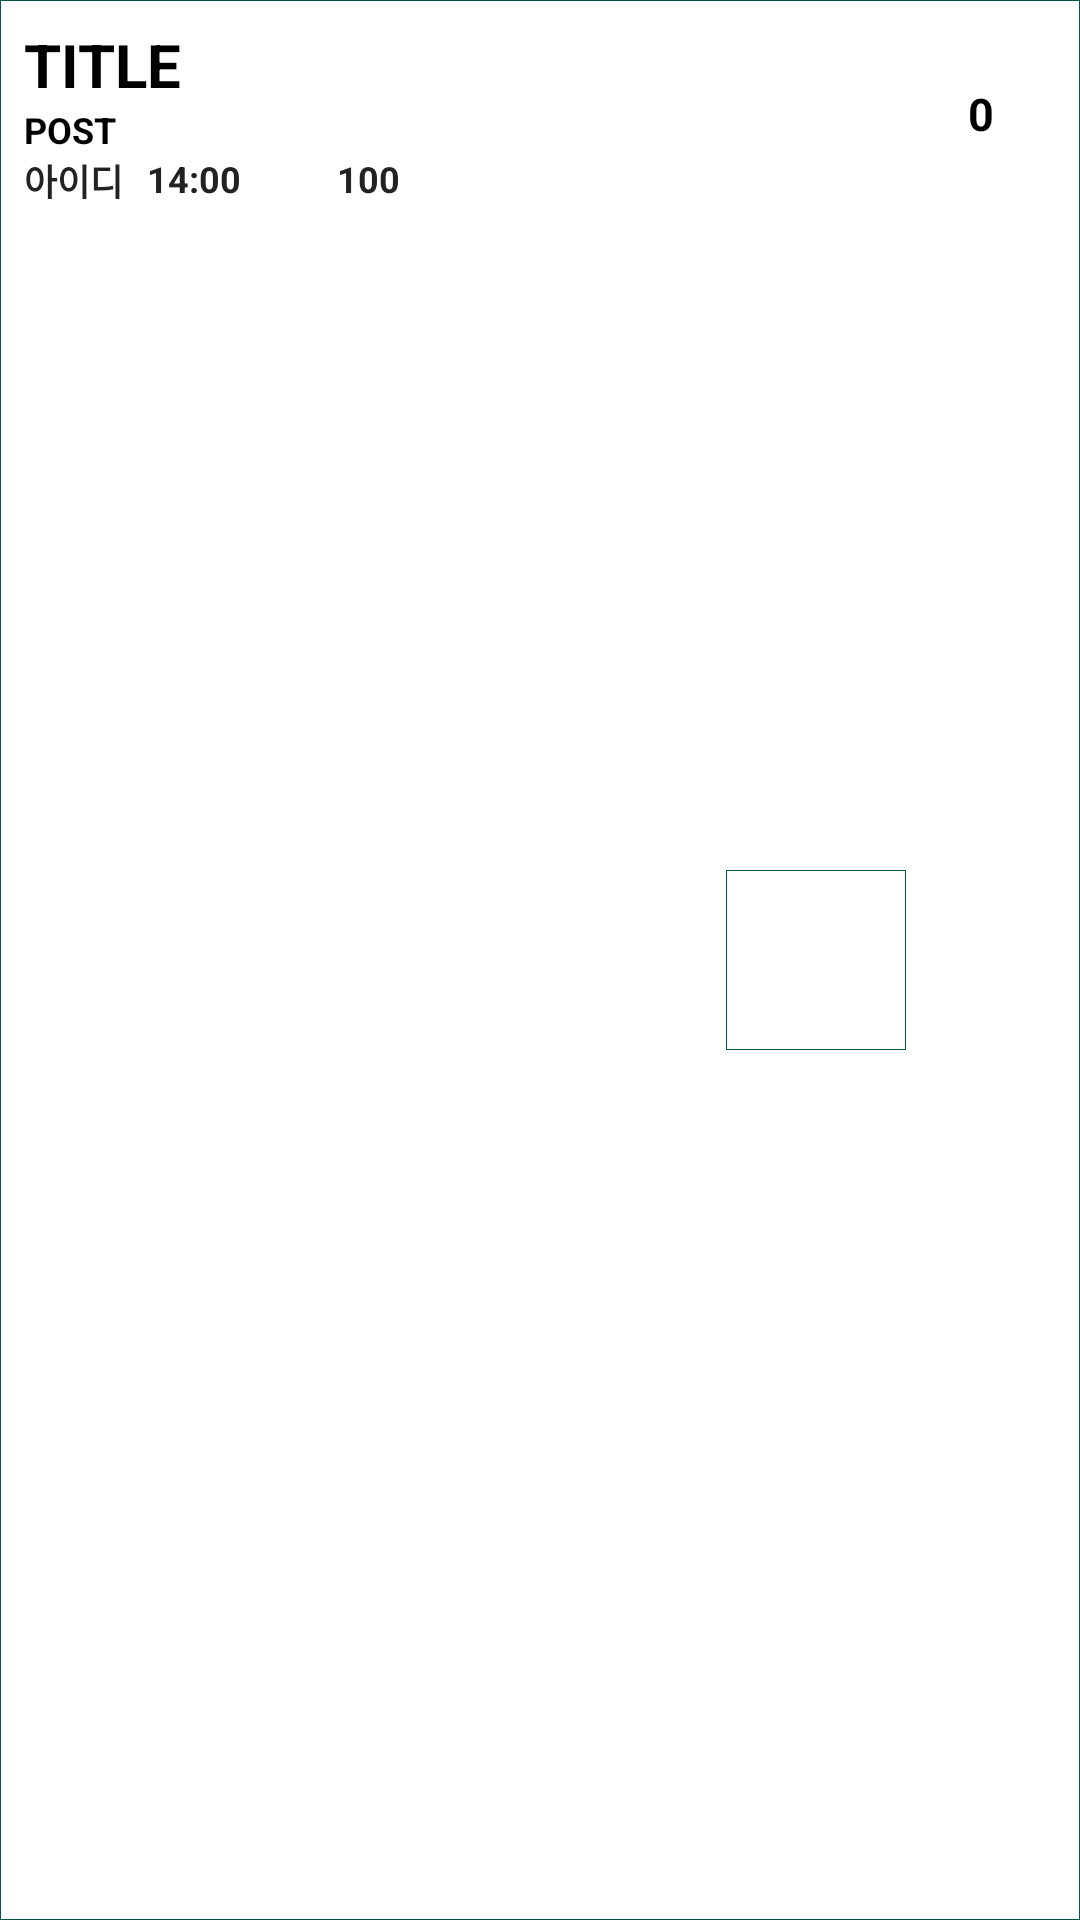

Reconstruct the res/layout file that produces this screen, plus the resources it refers to.
<!-- AndroidManifest.xml: application theme AppTheme -->
<!-- res/layout/listview_share.xml -->
<?xml version="1.0" encoding="utf-8"?>
<RelativeLayout xmlns:android="http://schemas.android.com/apk/res/android"
    android:layout_width="match_parent"
    android:layout_height="wrap_content"
    android:padding="8dp"
    android:background="@drawable/back_angle">

    <TextView
        android:id="@+id/reply"
        android:layout_width="50dp"
        android:layout_height="60dp"
        android:layout_alignParentRight="true"
        android:text="0"
        android:textSize="15sp"
        android:textColor="#000000"
        android:gravity="center"
        android:textStyle="bold" />

    <ImageView
        android:id="@+id/item_iv"
        android:layout_width="60dp"
        android:layout_height="60dp"
        android:src="@drawable/myinform"
        android:layout_centerVertical="true"
        android:layout_toLeftOf="@id/reply"
        android:background="@drawable/back_angle"/>

    <TextView
        android:id="@+id/item_tv_title"
        android:layout_width="match_parent"
        android:layout_height="wrap_content"
        android:text="TITLE"
        android:textStyle="bold"
        android:textSize="20sp"
        android:textColor="#000000"
        android:layout_toLeftOf="@id/item_iv"
        android:gravity="center_vertical"/>

    <TextView
        android:id="@+id/item_tv_text"
        android:layout_width="match_parent"
        android:layout_height="wrap_content"
        android:maxLines="1"
        android:text="POST"
        android:textStyle="bold"
        android:textSize="12sp"
        android:textColor="#000000"
        android:layout_below="@+id/item_tv_title"
        android:layout_toLeftOf="@id/item_iv"/>

    <TextView
        android:id="@+id/item_tv_id"
        android:layout_width="wrap_content"
        android:layout_height="wrap_content"
        android:text="아이디"
        android:textSize="12sp"
        android:textStyle="bold"
        android:textColor="#FF222222"
        android:layout_below="@id/item_tv_text"/>

    <TextView
        android:id="@+id/time"
        android:layout_width="wrap_content"
        android:layout_height="wrap_content"
        android:text="14:00"
        android:layout_toRightOf="@id/item_tv_id"
        android:layout_below="@id/item_tv_text"
        android:textColor="#FF222222"
        android:textSize="12sp"
        android:textStyle="bold"
        android:layout_marginLeft="8dp"/>

    <ImageView
        android:id="@+id/eye"
        android:layout_width="20dp"
        android:layout_height="20dp"
        android:src="@mipmap/eye"
        android:layout_marginLeft="8dp"
        android:layout_below="@id/item_tv_text"
        android:layout_toRightOf="@id/time"/>

    <TextView
        android:id="@+id/num_click"
        android:layout_width="wrap_content"
        android:layout_height="wrap_content"
        android:layout_below="@id/item_tv_text"
        android:layout_toRightOf="@id/eye"
        android:text="100"
        android:textSize="12sp"
        android:textStyle="bold"
        android:layout_marginLeft="4dp"
        android:textColor="#FF222222"/>

    <ImageView
        android:id="@+id/profileimage"
        android:layout_width="0dp"
        android:layout_height="0dp" />


</RelativeLayout>
<!-- resources referenced by this layout -->
<resources>
  <!-- drawable back_angle (drawable) -->
  <?xml version="1.0" encoding="utf-8"?>
  <shape xmlns:android="http://schemas.android.com/apk/res/android"
      android:shape="rectangle">
  
      <solid android:color="#FFFFFFFF"/>
      <stroke android:color="@color/colorPrimaryDark" android:width="0.1dp"/>
  
  </shape>
  <!-- mipmap eye (mipmap-anydpi-v26) -->
  <?xml version="1.0" encoding="utf-8"?>
  <adaptive-icon xmlns:android="http://schemas.android.com/apk/res/android">
      <background android:drawable="@color/white"/>
      <foreground android:drawable="@mipmap/gray"/>
  </adaptive-icon>
  <style name="AppTheme" parent="Theme.MaterialComponents.Light.NoActionBar">
          
          <item name="colorPrimary">#FFFF00</item>
          <item name="colorPrimaryDark">@color/colorPrimaryDark</item>
          <item name="colorAccent">@color/colorAccent</item>
  
  
      </style>
  <color name="colorPrimaryDark">#00574B</color>
  <color name="colorAccent">#D81B60</color>
  <!-- not gathered from this repository: default colours our renderer supplied (Android Studio template values) -->
  <color name="white">#FFFFFFFF</color>
</resources>
